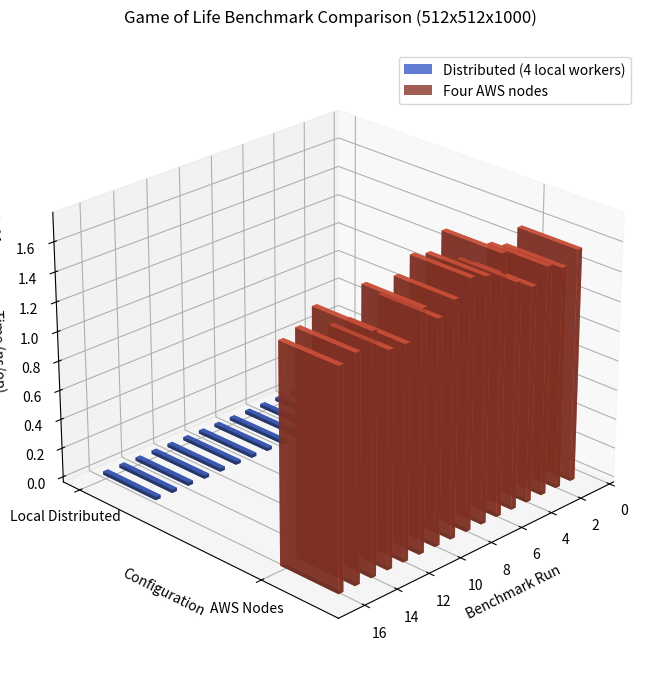

The script that saved this image:
import numpy as np
import matplotlib.pyplot as plt
from mpl_toolkits.mplot3d import Axes3D

# Distributed on 4 local workers (ns/op)
distributed_local = [
    2368777917, 2329671583, 2337235625, 2324116834,
    2289062750, 2272764250, 2271636208, 2257759500,
    2227431375, 2217210125, 2236715625, 2243336750,
    2262296958, 2259609125, 2265114083, 2242661958
]

# Four AWS nodes (ns/op)
aws_nodes = [
    157271602333, 149482792833, 154613789917, 145561146875,
    152796148208, 175629316541, 165067595042, 168258257875,
    158766655834, 151071182875, 161959218958, 143678732709,
    144313530417, 160671640000, 151556590333, 147933932958
]

# X positions (benchmark runs)
x = np.arange(1, 17)

# Y positions (categories)
y_local = np.zeros_like(x)
y_aws = np.ones_like(x)

# Dimensions of each bar
dx = np.ones_like(x) * 0.3
dy = np.ones_like(x) * 0.3
dz_local = distributed_local
dz_aws = aws_nodes

# Create figure
fig = plt.figure(figsize=(12, 8))
ax = fig.add_subplot(111, projection='3d')

# Plot both datasets
ax.bar3d(x - 0.15, y_local, np.zeros_like(x), dx, dy, dz_local,
         color='royalblue', alpha=0.8, label='Distributed (4 local workers)')
ax.bar3d(x + 0.15, y_aws, np.zeros_like(x), dx, dy, dz_aws,
         color='tomato', alpha=0.8, label='Four AWS nodes')

# Labels
ax.set_title('Game of Life Benchmark Comparison (512x512x1000)', pad=20)
ax.set_xlabel('Benchmark Run')
ax.set_ylabel('Configuration')
ax.set_zlabel('Time (ns/op)')

# Custom Y-axis tick labels
ax.set_yticks([0, 1])
ax.set_yticklabels(['Local Distributed', 'AWS Nodes'])

# Rotate for a good view
ax.view_init(elev=25, azim=45)

# Legend and grid
ax.legend()
ax.grid(True)

plt.tight_layout()
plt.show()
